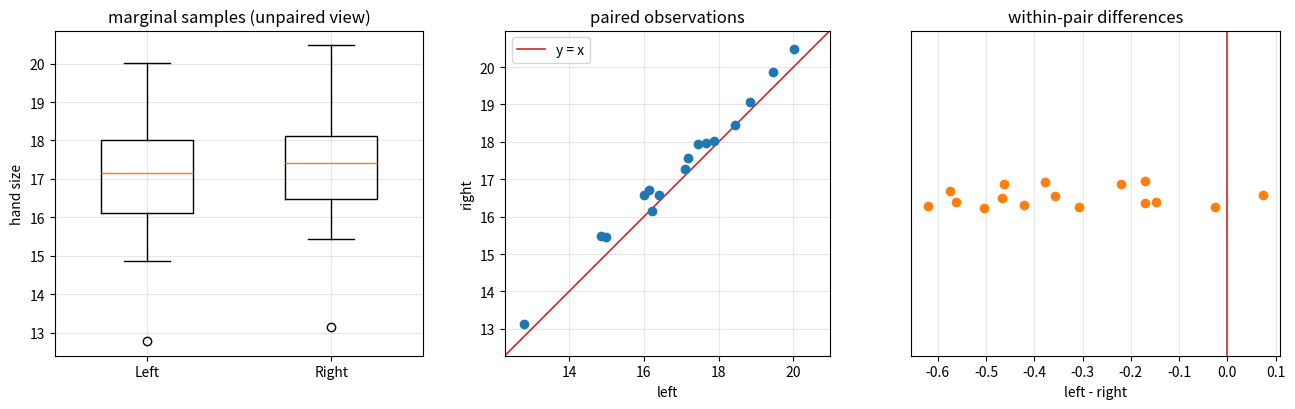

Reproduce this figure in Python.
"""Paired data: overlapping marginal samples, but within-pair differences clearly shifted from zero."""

import numpy as np
import matplotlib.pyplot as plt

rng = np.random.default_rng(0)
n = 16
size = rng.normal(17.5, 2.0, n)              # person-to-person variation
left = size + rng.normal(0, 0.15, n)
right = size + 0.25 + rng.normal(0, 0.15, n)  # small systematic shift
diff = left - right

fig, axes = plt.subplots(1, 3, figsize=(13, 4.2))

ax = axes[0]
ax.boxplot([left, right], tick_labels=["Left", "Right"], widths=0.5)
ax.set_ylabel("hand size")
ax.set_title("marginal samples (unpaired view)")
ax.grid(alpha=0.3)

ax = axes[1]
ax.scatter(left, right, color="C0", zorder=3)
lim = [min(left.min(), right.min()) - 0.5, max(left.max(), right.max()) + 0.5]
ax.plot(lim, lim, color="C3", lw=1.2, label="y = x")
ax.set_xlim(lim)
ax.set_ylim(lim)
ax.set_aspect("equal")
ax.set_xlabel("left")
ax.set_ylabel("right")
ax.set_title("paired observations")
ax.legend(loc="upper left")
ax.grid(alpha=0.3)

ax = axes[2]
ax.axvline(0, color="C3", lw=1.2)
ax.scatter(diff, np.zeros(n) + rng.uniform(-0.1, 0.1, n), color="C1", zorder=3)
ax.set_ylim(-1, 1)
ax.set_yticks([])
ax.set_xlabel("left - right")
ax.set_title("within-pair differences")
ax.grid(alpha=0.3)

fig.tight_layout()
